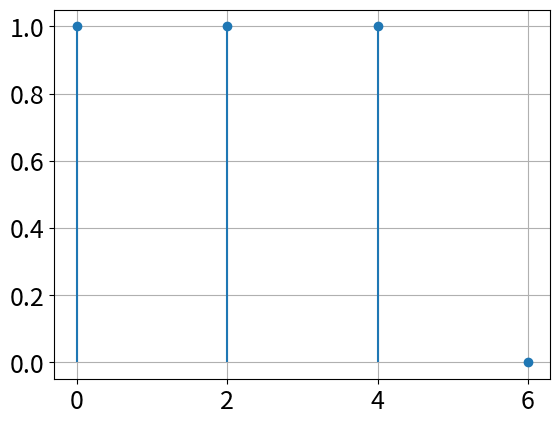

Python code for this plot:
import numpy as np
import matplotlib.pyplot as plt

n = np.arange(-1, 8)

x_n = np.zeros(n.shape)

signal = (n >= 0) & (n <= 4)
x_n[signal] = 1

even_indices = (n % 2 == 0)
n_even = n[even_indices]
x_n_even = x_n[even_indices]

plt.stem(n_even, x_n_even, basefmt=" ")

plt.grid(True)
plt.gca().tick_params(labelsize=18)

plt.show()
